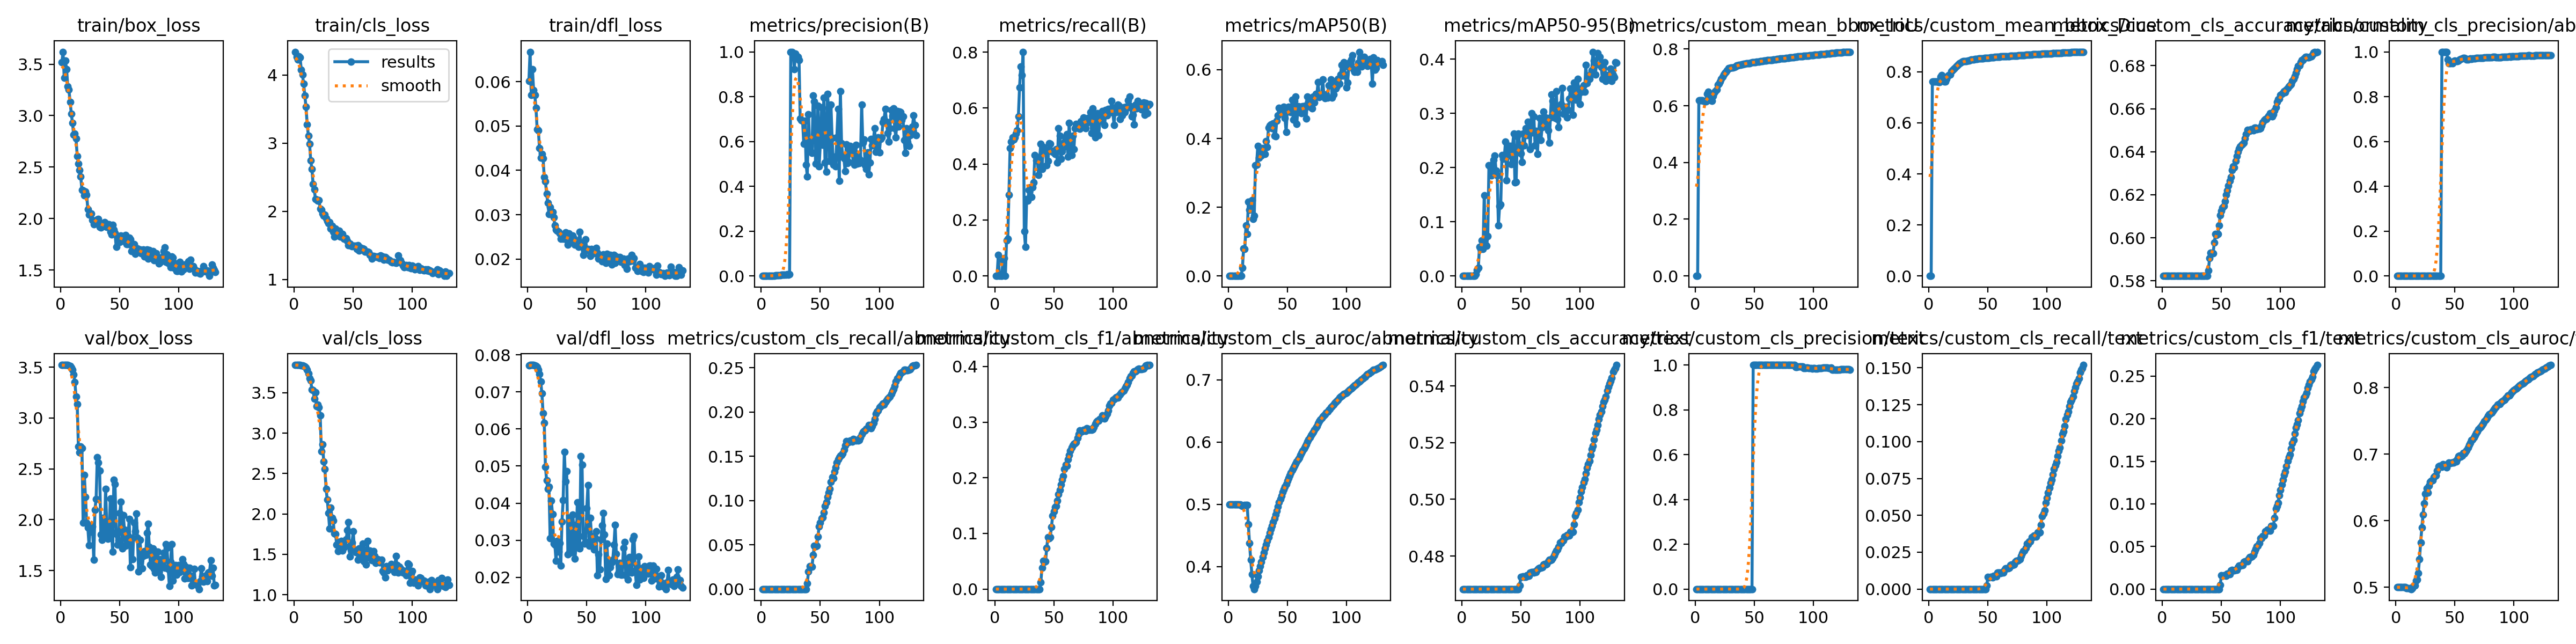

Source data for this figure (header and first rows):
epoch, time, train/box_loss, train/cls_loss, train/dfl_loss, metrics/precision(B), metrics/recall(B), metrics/mAP50(B), metrics/mAP50-95(B), metrics/custom_mean_bbox_IoU, metrics/custom_mean_bbox_Dice, metrics/custom_cls_accuracy/abnormality, metrics/custom_cls_precision/abnormality, metrics/custom_cls_recall/abnormality, metrics/custom_cls_f1/abnormality, metrics/custom_cls_auroc/abnormality, metrics/custom_cls_accuracy/text, metrics/custom_cls_precision/text, metrics/custom_cls_recall/text, metrics/custom_cls_f1/text, metrics/custom_cls_auroc/text, val/box_loss, val/cls_loss, val/dfl_loss
1, 17.9, 3.516, 4.339, 0.06011, 0, 0, 0, 0, 0, 0, 0.5823, 0, 0, 0, 0.5, 0.4683, 0, 0, 0, 0.5, 3.52, 3.844, 0.07719
2, 26.8, 3.62, 4.261, 0.06672, 0, 0, 0, 0, 0, 0, 0.5823, 0, 0, 0, 0.5, 0.4683, 0, 0, 0, 0.5, 3.521, 3.843, 0.07724
3, 40.62, 3.366, 4.223, 0.05698, 0.00029, 0.07547, 0.0002, 6e-05, 0.6187, 0.7627, 0.5823, 0, 0, 0, 0.5, 0.4683, 0, 0, 0, 0.5, 3.522, 3.844, 0.07727
4, 50.38, 3.533, 4.275, 0.06279, 0, 0, 0, 0, 0.6187, 0.7627, 0.5823, 0, 0, 0, 0.5, 0.4683, 0, 0, 0, 0.5, 3.522, 3.844, 0.07729
5, 58.94, 3.452, 4.253, 0.05808, 0, 0, 0, 0, 0.6187, 0.7627, 0.5823, 0, 0, 0, 0.5, 0.4683, 0, 0, 0, 0.5, 3.521, 3.845, 0.07725
6, 67.81, 3.284, 4.073, 0.05694, 0, 0, 0, 0, 0.6187, 0.7627, 0.5823, 0, 0, 0, 0.5, 0.4683, 0, 0, 0, 0.5, 3.52, 3.841, 0.07716
7, 76.73, 3.25, 4.005, 0.05408, 0.00023, 0.0566, 0.00015, 4e-05, 0.6168, 0.7611, 0.5823, 0, 0, 0, 0.5, 0.4683, 0, 0, 0, 0.5, 3.517, 3.839, 0.07698
8, 85.08, 3.132, 3.868, 0.04921, 0.00026, 0.06289, 0.00017, 5e-05, 0.6152, 0.76, 0.5823, 0, 0, 0, 0.5, 0.4683, 0, 0, 0, 0.5, 3.512, 3.835, 0.07669
9, 94.57, 3.019, 3.701, 0.04901, 0, 0, 0, 0, 0.6152, 0.76, 0.5823, 0, 0, 0, 0.5, 0.4683, 0, 0, 0, 0.4986, 3.498, 3.826, 0.07598
10, 103.2, 2.928, 3.53, 0.04498, 0.00113, 0.1277, 0.00078, 0.0003, 0.6415, 0.7798, 0.5823, 0, 0, 0, 0.4993, 0.4683, 0, 0, 0, 0.4987, 3.474, 3.812, 0.07485
11, 113.8, 2.814, 3.275, 0.04288, 0.00086, 0.1319, 0.00094, 0.0003, 0.6501, 0.7863, 0.5823, 0, 0, 0, 0.498, 0.4683, 0, 0, 0, 0.4983, 3.43, 3.784, 0.07285
12, 123.7, 2.823, 3.109, 0.04364, 0.00208, 0.2897, 0.02436, 0.00271, 0.6332, 0.7728, 0.5823, 0, 0, 0, 0.4973, 0.4683, 0, 0, 0, 0.4977, 3.355, 3.741, 0.06963
13, 133.5, 2.776, 2.989, 0.04277, 0.00321, 0.4568, 0.07979, 0.01143, 0.6191, 0.7622, 0.5823, 0, 0, 0, 0.4977, 0.4683, 0, 0, 0, 0.4972, 3.21, 3.679, 0.0643
14, 144.5, 2.607, 2.745, 0.03844, 0.00343, 0.479, 0.07761, 0.0152, 0.6172, 0.761, 0.5823, 0, 0, 0, 0.4985, 0.4683, 0, 0, 0, 0.4983, 3.14, 3.65, 0.06163
15, 154.5, 2.534, 2.618, 0.03746, 0.0039, 0.4943, 0.1467, 0.05409, 0.6338, 0.7734, 0.5823, 0, 0, 0, 0.499, 0.4683, 0, 0, 0, 0.5015, 2.718, 3.54, 0.04985
16, 164.5, 2.47, 2.397, 0.03478, 0.004, 0.488, 0.1219, 0.04928, 0.6457, 0.7823, 0.5823, 0, 0, 0, 0.4991, 0.4683, 0, 0, 0, 0.5024, 2.661, 3.535, 0.04617
17, 172.8, 2.407, 2.317, 0.03267, 0.00427, 0.4943, 0.2151, 0.06511, 0.6521, 0.787, 0.5823, 0, 0, 0, 0.4676, 0.4683, 0, 0, 0, 0.51, 2.721, 3.429, 0.04388
18, 182.2, 2.278, 2.175, 0.03008, 0.00455, 0.5096, 0.1916, 0.04943, 0.6562, 0.79, 0.5823, 0, 0, 0, 0.4376, 0.4683, 0, 0, 0, 0.5116, 2.703, 3.509, 0.04441
19, 191.6, 2.272, 2.171, 0.0317, 0.00466, 0.5195, 0.2099, 0.1484, 0.6732, 0.8013, 0.5823, 0, 0, 0, 0.4109, 0.4683, 0, 0, 0, 0.5214, 1.972, 3.333, 0.03056
20, 201.9, 2.227, 2.157, 0.03031, 0.00519, 0.5699, 0.2202, 0.05775, 0.6787, 0.8051, 0.5823, 0, 0, 0, 0.3877, 0.4683, 0, 0, 0, 0.5422, 2.442, 3.355, 0.04066
21, 210.7, 2.26, 2.159, 0.03059, 0.00609, 0.6743, 0.1655, 0.05603, 0.6863, 0.8104, 0.5823, 0, 0, 0, 0.3683, 0.4683, 0, 0, 0, 0.567, 2.223, 3.318, 0.03701
22, 218.8, 2.232, 2.033, 0.02946, 0.00647, 0.7489, 0.1747, 0.07321, 0.694, 0.8155, 0.5823, 0, 0, 0, 0.3638, 0.4683, 0, 0, 0, 0.5897, 1.971, 3.219, 0.02901
23, 227.2, 2.089, 2.024, 0.02756, 0.00599, 0.7175, 0.3218, 0.2047, 0.7017, 0.8205, 0.5823, 0, 0, 0, 0.3685, 0.4683, 0, 0, 0, 0.6092, 1.924, 2.778, 0.02876
24, 236.7, 2.04, 1.967, 0.0266, 0.00666, 0.8011, 0.3242, 0.2014, 0.7101, 0.8259, 0.5823, 0, 0, 0, 0.3754, 0.4683, 0, 0, 0, 0.6256, 1.749, 2.864, 0.02438
25, 245.6, 2.038, 1.932, 0.02638, 1, 0.1605, 0.3785, 0.1854, 0.7154, 0.8294, 0.5823, 0, 0, 0, 0.3839, 0.4683, 0, 0, 0, 0.6405, 1.945, 2.651, 0.02978
26, 253.9, 2.046, 1.947, 0.0262, 1, 0.1033, 0.3435, 0.2066, 0.7203, 0.8325, 0.5823, 0, 0, 0, 0.3935, 0.4683, 0, 0, 0, 0.6484, 1.879, 2.554, 0.02695
27, 264.3, 1.987, 1.896, 0.0258, 0.995, 0.275, 0.3709, 0.2147, 0.7258, 0.8361, 0.5823, 0, 0, 0, 0.4004, 0.4683, 0, 0, 0, 0.6421, 1.934, 2.308, 0.02923
28, 273.9, 1.945, 1.858, 0.02462, 0.9234, 0.2688, 0.3495, 0.2216, 0.7321, 0.8402, 0.5823, 0, 0, 0, 0.4076, 0.4683, 0, 0, 0, 0.6522, 1.604, 2.176, 0.02308
29, 284.4, 1.959, 1.824, 0.02517, 0.9911, 0.3067, 0.3717, 0.1942, 0.7332, 0.841, 0.5823, 0, 0, 0, 0.4151, 0.4683, 0, 0, 0, 0.6581, 2.099, 2.014, 0.03503
30, 293.5, 1.967, 1.843, 0.02461, 0.9832, 0.3174, 0.3688, 0.1859, 0.7345, 0.8419, 0.5823, 0, 0, 0, 0.422, 0.4683, 0, 0, 0, 0.6595, 2.203, 1.816, 0.04081
31, 303.5, 1.989, 1.747, 0.02549, 0.9767, 0.2827, 0.3552, 0.09358, 0.7337, 0.8414, 0.5823, 0, 0, 0, 0.4288, 0.4683, 0, 0, 0, 0.6604, 2.614, 2.079, 0.05378
32, 311.9, 1.996, 1.788, 0.026, 0.9636, 0.3165, 0.3927, 0.1291, 0.7352, 0.8425, 0.5823, 0, 0, 0, 0.4352, 0.4683, 0, 0, 0, 0.6656, 2.561, 1.948, 0.04588
33, 320.1, 1.917, 1.694, 0.02437, 0.7013, 0.3349, 0.3749, 0.1321, 0.736, 0.8431, 0.5823, 0, 0, 0, 0.4408, 0.4683, 0, 0, 0, 0.6667, 2.483, 1.918, 0.04857
34, 328.3, 1.913, 1.629, 0.0232, 0.694, 0.4324, 0.4316, 0.2231, 0.7385, 0.8448, 0.5823, 0, 0, 0, 0.4472, 0.4683, 0, 0, 0, 0.6677, 1.853, 1.756, 0.02614
35, 337.8, 1.948, 1.745, 0.02578, 0.6935, 0.4137, 0.438, 0.2158, 0.7415, 0.8467, 0.5823, 0, 0, 0, 0.454, 0.4683, 0, 0, 0, 0.6748, 1.801, 1.755, 0.02647
36, 346.5, 1.927, 1.662, 0.02417, 0.5898, 0.4207, 0.4413, 0.2191, 0.7429, 0.8477, 0.5823, 0, 0, 0, 0.4597, 0.4683, 0, 0, 0, 0.6818, 2.016, 1.621, 0.03621
37, 355.6, 1.964, 1.642, 0.02443, 0.6922, 0.3604, 0.4297, 0.2475, 0.7447, 0.8489, 0.5823, 0, 0, 0, 0.4654, 0.4683, 0, 0, 0, 0.6822, 1.829, 1.542, 0.02674
38, 365.6, 1.926, 1.714, 0.0253, 0.4967, 0.4188, 0.4438, 0.1766, 0.7443, 0.8488, 0.5823, 0, 0, 0, 0.4712, 0.4683, 0, 0, 0, 0.6817, 2.305, 1.651, 0.03684
39, 374.4, 1.917, 1.627, 0.02471, 0.4444, 0.472, 0.4081, 0.2218, 0.7451, 0.8494, 0.5849, 1, 0.00622, 0.01236, 0.4769, 0.4683, 0, 0, 0, 0.6805, 1.962, 1.572, 0.03421
40, 382.9, 1.944, 1.626, 0.02329, 0.72, 0.382, 0.4057, 0.2398, 0.7465, 0.8502, 0.5905, 1, 0.0197, 0.03863, 0.4829, 0.4683, 0, 0, 0, 0.6849, 1.812, 1.664, 0.025
41, 391.6, 1.942, 1.667, 0.02425, 0.5807, 0.4604, 0.4508, 0.2396, 0.7478, 0.8511, 0.5931, 1, 0.02587, 0.05043, 0.4891, 0.4683, 0, 0, 0, 0.6838, 1.852, 1.543, 0.02853
42, 402, 1.872, 1.594, 0.02357, 0.5538, 0.4519, 0.467, 0.2065, 0.748, 0.8513, 0.5928, 1, 0.02525, 0.04926, 0.4959, 0.4683, 0, 0, 0, 0.6818, 2.207, 1.588, 0.04023
43, 410.8, 1.846, 1.591, 0.02276, 0.5476, 0.4506, 0.4883, 0.2404, 0.7489, 0.8519, 0.5929, 1, 0.02537, 0.04948, 0.503, 0.4683, 0, 0, 0, 0.6802, 1.883, 1.599, 0.02887
44, 419.6, 1.94, 1.606, 0.02617, 0.8042, 0.3956, 0.4741, 0.2628, 0.7505, 0.853, 0.5978, 0.9655, 0.03857, 0.07417, 0.508, 0.4683, 0, 0, 0, 0.685, 1.684, 1.683, 0.02781
45, 429, 1.892, 1.56, 0.02369, 0.7796, 0.4102, 0.4791, 0.173, 0.7506, 0.853, 0.6017, 0.948, 0.04916, 0.09347, 0.5137, 0.4683, 0, 0, 0, 0.6874, 2.394, 1.801, 0.05263
46, 437.7, 1.861, 1.497, 0.02278, 0.5019, 0.4746, 0.4844, 0.1734, 0.7504, 0.853, 0.6013, 0.948, 0.04809, 0.09154, 0.5192, 0.4683, 0, 0, 0, 0.6861, 2.349, 1.899, 0.05032
47, 446.1, 1.723, 1.524, 0.02091, 0.548, 0.4728, 0.4914, 0.258, 0.7515, 0.8537, 0.6017, 0.95, 0.049, 0.09319, 0.5242, 0.4683, 0, 0, 0, 0.6872, 1.859, 1.476, 0.03114
48, 455.4, 1.824, 1.495, 0.02179, 0.76, 0.4468, 0.4594, 0.2626, 0.7527, 0.8545, 0.6058, 0.9495, 0.05934, 0.1117, 0.5284, 0.4683, 0, 0, 0, 0.6872, 1.754, 1.555, 0.0291
49, 463.7, 1.831, 1.484, 0.02446, 0.4895, 0.4429, 0.4186, 0.2415, 0.7537, 0.8552, 0.6104, 0.958, 0.0705, 0.1313, 0.5327, 0.4697, 1, 0.00243, 0.00485, 0.6871, 1.798, 1.649, 0.0295
50, 472.2, 1.771, 1.49, 0.02201, 0.588, 0.4481, 0.4847, 0.226, 0.7538, 0.8553, 0.6124, 0.9612, 0.07515, 0.1394, 0.5372, 0.4727, 1, 0.0081, 0.01606, 0.6889, 2.064, 1.784, 0.03859
51, 481.4, 1.833, 1.491, 0.0223, 0.753, 0.4352, 0.4915, 0.2107, 0.754, 0.8554, 0.614, 0.9571, 0.07962, 0.147, 0.5421, 0.4726, 1, 0.00794, 0.01575, 0.6887, 2.175, 1.559, 0.04493
52, 491.2, 1.827, 1.492, 0.02192, 0.5853, 0.4526, 0.4813, 0.2631, 0.7553, 0.8563, 0.6147, 0.9586, 0.081, 0.1494, 0.5464, 0.4727, 1, 0.00824, 0.01635, 0.6931, 1.716, 1.525, 0.02855
53, 501.3, 1.785, 1.447, 0.02071, 0.7945, 0.4054, 0.4762, 0.2406, 0.7552, 0.8562, 0.6169, 0.9618, 0.08634, 0.1585, 0.5506, 0.4727, 1, 0.00809, 0.01604, 0.6971, 2.043, 1.546, 0.03606
54, 509.6, 1.79, 1.5, 0.02229, 0.5066, 0.5278, 0.5121, 0.273, 0.7554, 0.8564, 0.62, 0.9653, 0.09371, 0.1708, 0.555, 0.4726, 1, 0.00794, 0.01575, 0.6977, 1.9, 1.434, 0.03104
55, 518.9, 1.84, 1.422, 0.02177, 0.4653, 0.5008, 0.4551, 0.26, 0.7564, 0.857, 0.6219, 0.9674, 0.09807, 0.1781, 0.5586, 0.4732, 1, 0.00909, 0.01802, 0.6965, 1.745, 1.576, 0.02911
56, 527.7, 1.749, 1.471, 0.02132, 0.8122, 0.4192, 0.5094, 0.2846, 0.7573, 0.8576, 0.6243, 0.9697, 0.1039, 0.1877, 0.5618, 0.4731, 1, 0.00893, 0.0177, 0.6977, 1.759, 1.459, 0.02754
57, 536.8, 1.753, 1.434, 0.02216, 0.7508, 0.4462, 0.5216, 0.2763, 0.7581, 0.8581, 0.6265, 0.9716, 0.109, 0.196, 0.5648, 0.473, 1, 0.00877, 0.01739, 0.7022, 1.838, 1.487, 0.03062
58, 545.5, 1.816, 1.454, 0.02254, 0.513, 0.4584, 0.4419, 0.2339, 0.7582, 0.8582, 0.6283, 0.9731, 0.1134, 0.2031, 0.5683, 0.4743, 1, 0.01108, 0.02192, 0.7013, 2.008, 1.632, 0.03246
59, 554.2, 1.797, 1.441, 0.02142, 0.7642, 0.4773, 0.493, 0.3004, 0.7594, 0.8589, 0.6314, 0.9712, 0.1212, 0.2155, 0.5723, 0.4744, 1, 0.0113, 0.02235, 0.7032, 1.532, 1.416, 0.02049
60, 563.6, 1.681, 1.403, 0.02008, 0.6165, 0.4922, 0.4773, 0.2643, 0.76, 0.8592, 0.6331, 0.9653, 0.1263, 0.2233, 0.575, 0.4743, 1, 0.01111, 0.02198, 0.7056, 1.808, 1.555, 0.02622
... 71 more rows
